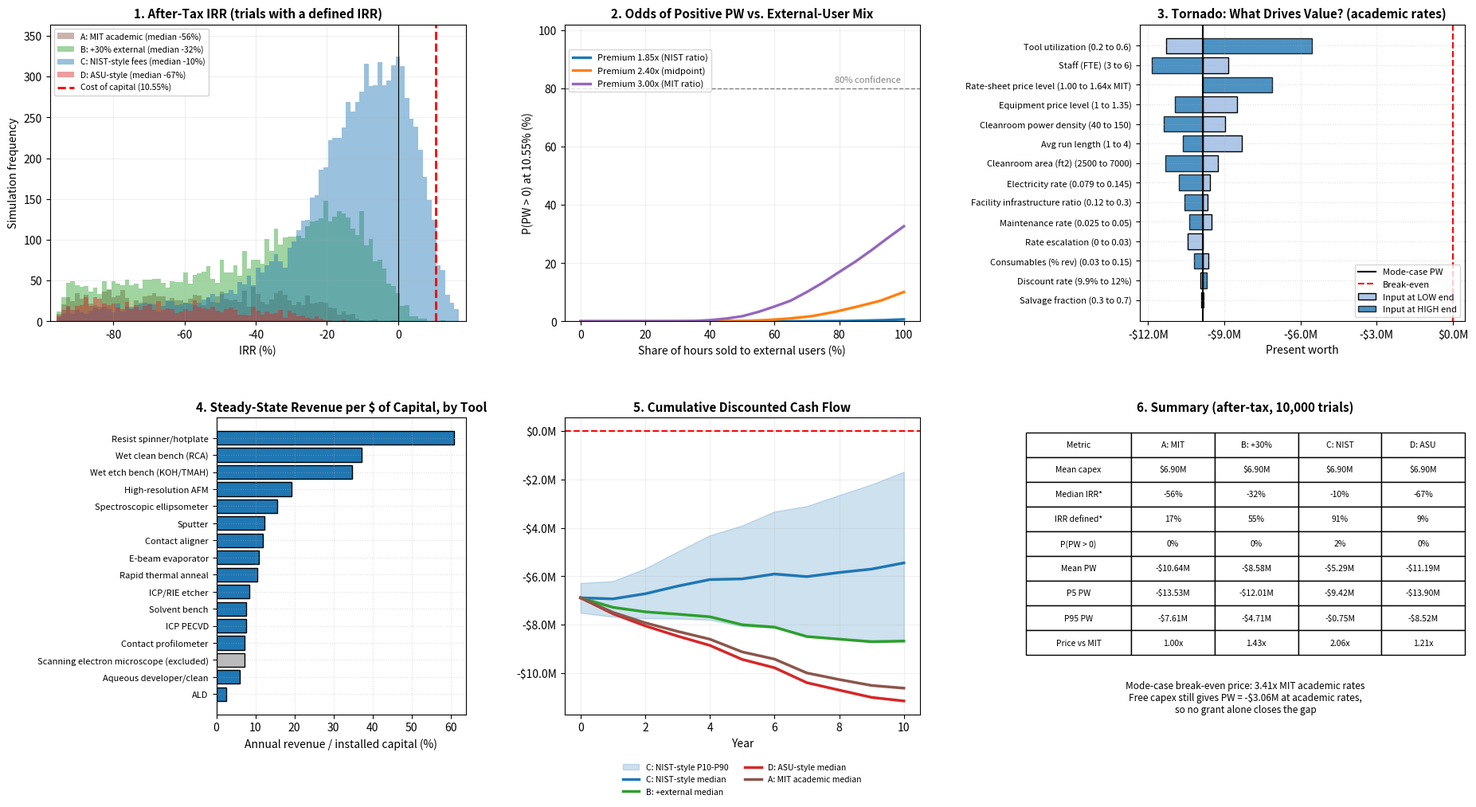

Write Python code to recreate this figure.
"""
Techno-Economic Monte Carlo: Shared-Use Nanofabrication Facility  (v2, source-grounded)
======================================================================================
Question
    At academic user-facility rates, does a lean shared-use nanofab recover its capital?
    If not, what price premium (external/industry users) or capital grant closes the gap,
    and which uncertainties drive that answer?

Structure (every input is tagged with a source and a confidence level in ASSUMPTIONS)
    Capex      : NIST NanoFab tool costs (2020 $, escalated to 2026) + install + facility ratio
    Revenue    : MIT.nano Fab.nano academic rate sheet (Jul 2026) x hours x utilization; external premium from the
                 MIT external sheet and the NIST NanoFab rate sheet (2020); optional NIST-style fee structure (scenario C)
    Opex       : BLS wages, NIST service-contract ratio / OSTI maintenance rule, consumables,
                 energy = cleanroom ft2 x W/ft2 (LBNL) x 8,760 h x Arizona industrial rate (EIA)
    Finance    : Damodaran semiconductor cost of capital and tax rate, NOL carry-forward,
                 tool-specific straight-line depreciation and replacement capex (NIST useful lives)

Run:  python nanofab_tea_model.py        (needs numpy, pandas, matplotlib)
Outputs: nanofab_dashboard_v2.png, nanofab_panel_1..6.png, assumptions.csv, tool_table.csv, price_benchmark.csv,
         summary.csv, scenario_summary.csv
"""
import numpy as np
import pandas as pd
import matplotlib
import matplotlib.pyplot as plt

# =====================================================================
# 0. SCENARIO SWITCHES
# =====================================================================
SEED, N_SIM, T = 42, 10_000, 10          # trials, horizon (years)
DISCOUNT_RATE = 0.1055                   # Damodaran: Semiconductor cost of capital
HURDLE_RATE = 0.12                       # your earlier MARR, shown as a stress case
EXT_SHARE = 0.30                         # share of open hours sold to external (industry) users in the mixed scenarios (assumed)
OCC_PER_TOOLHR = 0.5                     # NIST-style scenario: cleanroom occupant-hours billed per busy tool-hour (assumed)
INFL_NIST_2020_TO_2026 = 1.03 ** 6       # NIST rate sheet is dated 12/14/2020; escalate at NIST's own 3%/yr
ASU_HOURS = 9 * 5 * 50                   # ASU NanoFab staffed hours: 8a-5p Mon-Fri x 50 wks = 2,250 h (cores.research.asu.edu)
ASU_CR_ACAD, ASU_CR_STD = 64.0, 58.0     # ASU NanoFab cleanroom access, $/hr: academic/non-profit, ASU standard (2026 listing)
ASU_BILLED_SHARE = 20 / 35               # ASU: ~20 of 35+ tools billed separately from cleanroom time (staff reply, Oct 2026)
HOURS_PER_YEAR_CLEANROOM = 8760          # cleanroom HVAC and fans run 24/7, independent of tool open hours

# =====================================================================
# 1. FIXED INPUTS (with sources)
# =====================================================================
HOURS_PER_YEAR = (4 * 13 + 11) * 50      # MIT.nano hours: Mon-Thu 8a-9p (13h), Fri 8a-7p (11h) x 50 wks = 3,150 h
RAMP = np.array([0.70, 0.90] + [1.0] * (T - 2))   # revenue ramp-up (assumption)
COST_INFLATION = 0.03                    # NIST Table 1 uses 3%/yr
TAX_RATE = 0.1579                        # Damodaran: Semiconductor, avg of money-making firms
BENEFIT_LOAD = 1.35                      # fringe load on wages (verify vs BLS ECEC)
UTIL_NOISE = 0.04                        # year-to-year std of utilization
# BLS OEWS national mean annual wages: 1 EE-level manager + 2 materials engineers + 1 semiconductor technician
PAYROLL_4FTE = 129_100 + 2 * 120_250 + 60_180

# name, acquisition $, install $, useful life (yr), replacement $, MIT.nano analog, $/run, $/hr, include?
# NIST NanoFab (JRES 125:125009, 2020) Table 1; $/run includes per-spin fees where the rate sheet lists them.
TOOLS = [
    ("ALD",                       780_000, 250_000, 10, 1_048_000, "ALD-AllPurpose",              35, 20, True),
    ("ICP PECVD",                 700_000,  15_000, 10,   941_000, "PECVD-Oxford-TEOS",           60, 50, True),
    ("Sputter",                   199_000,  25_000, 15,   310_000, "Sputter-AJA-ChamberLoad",      0, 40, True),
    ("E-beam evaporator",         199_000,  25_000, 15,   310_000, "EBeam-AJA",                     0, 35, True),
    ("Rapid thermal anneal",      265_000, 104_000, 10,   356_000, "RTA-1100C-ASMicro",           50, 30, True),
    ("Contact aligner",           400_000,   5_000, 15,   623_000, "MaskAlign-MA6",               60, 40, True),
    ("Resist spinner/hotplate",    44_000,   1_000,  7,    54_000, "Spinner-Resist-L10",          20, 30, True),
    ("Aqueous developer/clean",   275_000,  15_000, 10,   370_000, "Develop-U10",                 30, 10, True),
    ("ICP/RIE etcher",            350_000, 200_000, 10,   470_000, "RIE-F-Samco-230iP",           60, 35, True),
    ("Wet clean bench (RCA)",      85_000,  50_000, 10,   114_000, "RCA-Diffusion-L02",           60, 40, True),
    ("Wet etch bench (KOH/TMAH)",  94_000,  50_000,  5,   109_000, "SiliconEtch-KOH-TMAH-L06",    60, 40, True),
    ("Solvent bench",             165_000,  65_000,  5,   191_000, "Solvent-L06",                 30, 10, True),
    ("Spectroscopic ellipsometer",175_000,   1_000,  7,   215_000, "Ellipsometer-Semilab-SE2000", 20, 30, True),
    ("Contact profilometer",      187_000,   1_000,  7,   230_000, "Dektak-XT",                   10, 15, True),
    ("High-resolution AFM",       300_000,   2_000, 10,   403_000, "AFM-Asylum-JupiterXR",        50, 60, True),
    ("Scanning electron microscope", 800_000, 116_000, 10, 1_075_000, "SEM-Zeiss-Sigma300",       50, 70, False),  # set True to add
]
FAC_LIFE = 15                            # NIST facilities systems: 15-year useful life

# MIT.nano EXTERNAL rates (Fab.nano external sheet, July 2026) for the same 15 tools: (run $, hourly $)
EXT_FEES = {
    "ALD": (105, 60), "ICP PECVD": (180, 150), "Sputter": (0, 120), "E-beam evaporator": (0, 105),
    "Rapid thermal anneal": (150, 90), "Contact aligner": (180, 120), "Resist spinner/hotplate": (60, 90),
    "Aqueous developer/clean": (90, 30), "ICP/RIE etcher": (180, 105), "Wet clean bench (RCA)": (180, 120),
    "Wet etch bench (KOH/TMAH)": (180, 120), "Solvent bench": (90, 30), "Spectroscopic ellipsometer": (60, 90),
    "Contact profilometer": (30, 45), "High-resolution AFM": (150, 180), "Scanning electron microscope": (150, 210),
}
# NIST NanoFab rate sheet (12/14/2020), nearest analog tool: (NIST tool, reduced $/hr, standard $/hr).
# Metrology tools sit inside NIST's per-hour cleanroom occupancy fee, so they carry no separate tool rate.
NIST_MATCH = {
    "ALD": ("Oxford FlexAL RPT ALD", 77, 143), "ICP PECVD": ("Plasma-Therm Versaline HD PECVD", 73, 135),
    "Sputter": ("Denton Discovery 550", 88, 163), "E-beam evaporator": ("Denton Infinity 22", 69, 128),
    "Rapid thermal anneal": ("AnnealSys RTA", 81, 151), "Contact aligner": ("Suss MA6", 43, 80),
    "Resist spinner/hotplate": ("CEE Apogee spinner", 23, 43), "Aqueous developer/clean": ("Suss Delta12AQ developer", 50, 93),
    "ICP/RIE etcher": ("Unaxis Shuttleline ICP", 70, 130), "Wet clean bench (RCA)": ("SSEC single-wafer acid spray", 27, 50),
    "Wet etch bench (KOH/TMAH)": ("SSEC single-wafer acid spray (no KOH tool at NIST)", 27, 50),
    "Solvent bench": ("Microprocess Avenger solvent liftoff", 76, 141),
    "Spectroscopic ellipsometer": ("Woollam XLS-100 (in occupancy fee)", 0, 0),
    "Contact profilometer": ("Dektak XT (in occupancy fee)", 0, 0), "High-resolution AFM": ("Veeco Dimension 3100 AFM", 65, 120),
    "Scanning electron microscope": ("Zeiss Ultra 60 FE-SEM", 66, 122),
}
NIST_OCC_REDUCED, NIST_OCC_STANDARD = 36, 67   # $/hr per person in the cleanroom, NIST 2020

# Uncertain inputs: (low, mode, high, source, confidence). Sampled triangular, held constant within a trial.
PARAMS = {
    "utilization":  (0.20, 0.30, 0.60, "MIT.nano: ~160,000 h over 88,000 uses (1.8 h each) on 200+ tools = ~25% of 3,150 open h (article does not define the hours; read as tool-hours). Mode a bit above that average because the 15 tools are popular process tools; high end below OSTI 70% ceiling.", "Medium"),
    "run_hours":    (1.0, 2.0, 4.0, "Average hours per billed run, converts $/run fees to $/hr. Assumed.", "Low"),
    "labor_fte":    (3.0, 4.0, 6.0, "NIST NanoFab staffs 20 FTE for $56M of tools; a lean 4-FTE core covers 63 open hrs/wk.", "Medium"),
    "maint_rate":   (0.025, 0.035, 0.05, "Low: NIST service contracts $1.403M / $56.0M tools = 2.5%. High: OSTI 5%/yr rule.", "Medium"),
    "cr_area":      (2_500, 3_800, 7_000, "ASU NanoFab: 3,800 ft2 Class 100 cleanroom for 35+ tools (checks MIT.nano scaling: ~50,000 ft2 / 200+ tools = 250 ft2 per tool, x15 = 3,750). High end for small-scale diseconomies; low ~ tool footprints (OSTI 50-150 ft2) plus aisles.", "Medium"),
    "w_per_ft2":    (40, 80, 150, "LBNL: HVAC design 75-125 W/ft2 (design, not measured); measured process 4-49 W/ft2. Low = looser ISO class / lower load factor.", "Medium"),
    "elec_rate":    (0.079, 0.095, 0.145, "Low: EIA 2024 Arizona industrial avg 7.90 c/kWh. High: PowerCost example $0.12/kWh + $18/kW demand on a flat load. Mode assumed.", "Medium"),
    "consum_pct":   (0.03, 0.08, 0.15, "Unrecovered chemicals/gases as % of rate revenue. Wafers and '+materials' are billed pass-through (MIT.nano).", "Low"),
    "capex_mult":   (1.00, 1.194, 1.35, "NIST costs are 2020 $; escalated 6 yrs at NIST's own 3%/yr (1.03^6). Low = used/discounted.", "Medium"),
    "fac_ratio":    (0.12, 0.159, 0.30, "NIST facilities $8.913M / tools $56.006M = 15.9%; high end for small-scale diseconomies.", "Medium"),
    "salvage_frac": (0.30, 0.50, 0.70, "Resale value as share of remaining book value of tools at year 10. Assumed.", "Low"),
    "rate_growth":  (0.00, 0.03, 0.03, "Annual rate-sheet escalation; assumed to track cost inflation (cost-recovery pricing).", "Low"),
}
PLABEL = {"utilization": "Tool utilization", "run_hours": "Avg run length", "labor_fte": "Staff (FTE)",
          "maint_rate": "Maintenance rate", "cr_area": "Cleanroom area (ft2)", "w_per_ft2": "Cleanroom power density",
          "elec_rate": "Electricity rate", "consum_pct": "Consumables (% rev)",
          "capex_mult": "Equipment price level", "fac_ratio": "Facility infrastructure ratio",
          "salvage_frac": "Salvage fraction", "rate_growth": "Rate escalation"}

ACTIVE = [t for t in TOOLS if t[8]]

# External premium: derived from two published rate sheets (see price_benchmark.csv); sampled per trial.
PREMIUM = (1.85, 2.4, 3.0,
           "Low 1.85x: NIST standard/reduced (matched tools). High 3.00x: MIT.nano external/academic (every tool). Mode = midpoint, a judgment.",
           "Medium")


# =====================================================================
# 2. PRE-COMPUTED ASSET SCHEDULES (per $1 of price level; independent of the random draws)
# =====================================================================
def asset_schedules(tools):
    dep = np.zeros(T); repl = np.zeros(T); nbv = 0.0
    for _, acq, inst, life, rep, *_ in tools:
        cost = acq + inst
        for y in range(1, T + 1):                       # original asset
            if y <= life:
                dep[y - 1] += cost / life
        nbv += cost * max(0.0, 1 - T / life)
        if life < T:                                    # replace at end of life (NIST replacement cost)
            repl[life - 1] += rep                       # cash out in year `life`
            for y in range(life + 1, min(2 * life, T) + 1):
                dep[y - 1] += rep / life
            nbv += rep * max(0.0, 1 - (T - life) / life)
    return dep, repl, nbv


DEP_U, REPL_U, NBV_U = asset_schedules(ACTIVE)
CAP_U = sum(t[1] + t[2] for t in ACTIVE)               # tools + install, unscaled
ACQ_U = sum(t[1] for t in ACTIVE)
RUN_FEES, HR_FEES = sum(t[6] for t in ACTIVE), sum(t[7] for t in ACTIVE)

# --- price benchmarks, all expressed per busy hour of the whole 15-tool set (mode run length 2 h) ---
N_ACT = len(ACTIVE)
MIT_ACAD_PER_HR = RUN_FEES / 2 + HR_FEES
MIT_EXT_PER_HR = sum(EXT_FEES[t[0]][0] for t in ACTIVE) / 2 + sum(EXT_FEES[t[0]][1] for t in ACTIVE)
MIT_EXT_RATIO = MIT_EXT_PER_HR / MIT_ACAD_PER_HR                       # 3.00x
NIST_RED_TOOLS = sum(NIST_MATCH[t[0]][1] for t in ACTIVE)
NIST_STD_TOOLS = sum(NIST_MATCH[t[0]][2] for t in ACTIVE)
NIST_STD_OVER_RED = NIST_STD_TOOLS / NIST_RED_TOOLS                    # ~1.86x
NIST_RED_PER_HR = (NIST_RED_TOOLS + NIST_OCC_REDUCED * N_ACT * OCC_PER_TOOLHR) * INFL_NIST_2020_TO_2026
NIST_STD_PER_HR = (NIST_STD_TOOLS + NIST_OCC_STANDARD * N_ACT * OCC_PER_TOOLHR) * INFL_NIST_2020_TO_2026


# =====================================================================
# 3. MODEL
# =====================================================================
def model(p, price_mult=1.0, rate=DISCOUNT_RATE, noise=None, grant=0.0, base_rate=None, hours=None):
    """p: dict of (n,) arrays. price_mult scales the MIT academic rate sheet (scalar or (n,) array).
    base_rate, if given ($ per busy hour of the whole tool set, scalar or (n,)), replaces the MIT sheet."""
    n = len(p["utilization"]); t = np.arange(1, T + 1)
    m, fr = p["capex_mult"], p["fac_ratio"]
    noise = np.zeros((n, T)) if noise is None else noise

    # --- capital ---
    c0 = m * (CAP_U + fr * ACQ_U) - grant
    dep = m[:, None] * (DEP_U[None, :] + (fr * ACQ_U / FAC_LIFE)[:, None])
    repl = m[:, None] * REPL_U[None, :]
    nbv_tools = m * NBV_U
    nbv_fac = m * fr * ACQ_U * max(0.0, 1 - T / FAC_LIFE)
    salvage = p["salvage_frac"] * nbv_tools

    # --- revenue ---
    util = np.clip(p["utilization"][:, None] + noise, 0.05, 0.95)
    if base_rate is None:
        rate_sum = (RUN_FEES / p["run_hours"] + HR_FEES) * np.broadcast_to(np.asarray(price_mult, float), (n,))
    else:
        rate_sum = np.broadcast_to(np.asarray(base_rate, float), (n,))   # $ per busy hour across all tools
    esc_rev = (1 + p["rate_growth"][:, None]) ** t[None, :]
    hrs = HOURS_PER_YEAR if hours is None else hours
    rev = hrs * util * rate_sum[:, None] * RAMP[None, :] * esc_rev

    # --- operating costs ---
    esc_c = (1 + COST_INFLATION) ** t[None, :]
    labor = (PAYROLL_4FTE * BENEFIT_LOAD * p["labor_fte"] / 4)[:, None] * esc_c
    maint = (p["maint_rate"] * m * ACQ_U)[:, None] * esc_c
    kwh = p["cr_area"] * p["w_per_ft2"] / 1000 * HOURS_PER_YEAR_CLEANROOM      # 24/7 load, not open hours
    energy = (kwh * p["elec_rate"])[:, None] * esc_c
    consum = p["consum_pct"][:, None] * rev
    ebitda = rev - labor - maint - energy - consum

    # --- tax with NOL carry-forward (year-10 write-off of unsold assets included) ---
    ebit = ebitda - dep
    ebit[:, -1] += (salvage - nbv_tools) - nbv_fac
    nol = np.zeros(n); tax = np.zeros((n, T))
    for k in range(T):
        inc = ebit[:, k]
        use = np.where(inc > 0, np.minimum(nol, inc), 0.0)
        tax[:, k] = TAX_RATE * np.where(inc > 0, inc - use, 0.0)
        nol = nol + np.where(inc < 0, -inc, 0.0) - use

    cf = np.zeros((n, T + 1))
    cf[:, 0] = -c0
    cf[:, 1:] = ebitda - tax - repl
    cf[:, T] += salvage
    return {"cf": cf, "rev": rev, "ebitda": ebitda, "c0": c0}


def pw(cf, rate):
    return cf @ (1 + rate) ** -np.arange(T + 1)


def irr_vec(cf, lo=-0.95, hi=1.0, iters=80):
    """Vectorized bisection IRR; NaN when no root bracketed."""
    t = np.arange(T + 1)
    npv = lambda r: (cf * (1 + r)[:, None] ** -t).sum(axis=1)
    lo = np.full(len(cf), lo); hi = np.full(len(cf), hi)
    ok = (npv(lo) > 0) & (npv(hi) < 0)
    for _ in range(iters):
        mid = (lo + hi) / 2
        pos = npv(mid) > 0
        lo = np.where(pos, mid, lo); hi = np.where(pos, hi, mid)
    out = (lo + hi) / 2
    out[~ok] = np.nan
    return out


def base_case(**over):
    p = {k: np.array([v[1]]) for k, v in PARAMS.items()}
    p.update({k: np.array([float(v)]) for k, v in over.items()})
    return p


def det_pw(price_mult=1.0, rate=DISCOUNT_RATE, grant=0.0, hours=None, **over):
    return pw(model(base_case(**over), price_mult, rate, grant=grant, hours=hours)["cf"], rate)[0]


def bisect(f, lo, hi, iters=60):
    flo, fhi = f(lo), f(hi)
    if flo * fhi > 0:
        return np.nan
    for _ in range(iters):
        mid = (lo + hi) / 2
        if f(lo) * f(mid) <= 0: hi = mid
        else: lo = mid
    return (lo + hi) / 2


# =====================================================================
# 4. MONTE CARLO
# =====================================================================
rng = np.random.default_rng(SEED)
P = {k: rng.triangular(v[0], v[1], v[2], N_SIM) for k, v in PARAMS.items()}
NOISE = rng.normal(0, UTIL_NOISE, (N_SIM, T))              # common random numbers across scenarios

PREM = rng.triangular(PREMIUM[0], PREMIUM[1], PREMIUM[2], N_SIM)    # external premium per trial
PM_MIX = (1 - EXT_SHARE) + EXT_SHARE * PREM                         # B: MIT academic base, mixed customers
BASE_C = (1 - EXT_SHARE) * NIST_RED_PER_HR + EXT_SHARE * NIST_STD_PER_HR   # C: NIST-style fee structure, mixed
PM_C = BASE_C / MIT_ACAD_PER_HR                                     # C expressed as a multiple of the MIT sheet

res_a = model(P, 1.0, noise=NOISE)                                  # A: MIT academic rates only
res_s = model(P, PM_MIX, noise=NOISE)                               # B: academic + 30% external
res_c = model(P, base_rate=BASE_C, noise=NOISE)                     # C: NIST-style rate card + occupancy fee
BASE_D = ASU_BILLED_SHARE * MIT_ACAD_PER_HR + ASU_CR_ACAD * N_ACT * OCC_PER_TOOLHR   # D: ASU-style (tool rates are an MIT proxy)
PM_D = BASE_D / MIT_ACAD_PER_HR
res_d = model(P, base_rate=BASE_D, noise=NOISE, hours=ASU_HOURS)    # D: ASU staffed hours + ASU cleanroom fee, academic users only
pw_a, pw_s, pw_c, pw_d = (pw(r["cf"], DISCOUNT_RATE) for r in (res_a, res_s, res_c, res_d))
irr_a, irr_s, irr_c, irr_d = (irr_vec(r["cf"]) * 100 for r in (res_a, res_s, res_c, res_d))

# deterministic break-evens (all inputs at their modes)
pw_base = det_pw()
be_pm = bisect(lambda x: det_pw(price_mult=x), 0.5, 8.0)
capex_base = float(model(base_case())["c0"][0])
grant_needed = max(0.0, -pw_base)
pw_free_capex = det_pw(grant=capex_base)                            # PW if the capital were free
kwh_mode = PARAMS["cr_area"][1] * PARAMS["w_per_ft2"][1] / 1000 * HOURS_PER_YEAR_CLEANROOM
energy_mode = kwh_mode * PARAMS["elec_rate"][1]                     # mode-case year-1 electricity bill


def det_pw_c(occ):                                                  # scenario C at mode inputs, varying occupancy hours
    red = (NIST_RED_TOOLS + NIST_OCC_REDUCED * N_ACT * occ) * INFL_NIST_2020_TO_2026
    std = (NIST_STD_TOOLS + NIST_OCC_STANDARD * N_ACT * occ) * INFL_NIST_2020_TO_2026
    b = (1 - EXT_SHARE) * red + EXT_SHARE * std
    return pw(model(base_case(), base_rate=b)["cf"], DISCOUNT_RATE)[0]

def det_pw_d(occ):                                                  # scenario D at mode inputs, varying occupancy hours
    b = ASU_BILLED_SHARE * MIT_ACAD_PER_HR + ASU_CR_ACAD * N_ACT * occ
    return pw(model(base_case(), base_rate=b, hours=ASU_HOURS)["cf"], DISCOUNT_RATE)[0]

# P(PW>0) as a function of price multiplier (mapped to external share x premium)
pm_grid = np.round(np.arange(1.0, 6.05, 0.1), 2)
p_pos = np.array([np.mean(pw(model(P, x, noise=NOISE)["cf"], DISCOUNT_RATE) > 0) for x in pm_grid])
be80 = pm_grid[np.argmax(p_pos >= 0.8)] if (p_pos >= 0.8).any() else np.nan

# tornado at the academic-rate base case
rows = []
for k, (lo, mo, hi, *_r) in PARAMS.items():
    rows.append((PLABEL[k], det_pw(**{k: lo}), det_pw(**{k: hi}), f"{lo:g} to {hi:g}"))
rows.append(("Discount rate", det_pw(rate=0.0989), det_pw(rate=HURDLE_RATE), "9.9% to 12%"))
_lvl = NIST_RED_PER_HR / MIT_ACAD_PER_HR
rows.append(("Rate-sheet price level", det_pw(price_mult=1.0), det_pw(price_mult=_lvl), f"1.00 to {_lvl:.2f}x MIT"))
torn = pd.DataFrame(rows, columns=["Variable", "PW_a", "PW_b", "Range_label"])
torn["Spread"] = (torn.PW_a - torn.PW_b).abs()
torn = torn.sort_values("Spread").reset_index(drop=True)

# utilization is the biggest lever and the least certain input: show what price each level needs
UTIL_GRID = [0.20, 0.30, 0.40, 0.50, 0.60, 0.70]
df_util = pd.DataFrame([(u, bisect(lambda x: det_pw(price_mult=x, utilization=u), 0.3, 12.0), det_pw(utilization=u))
                        for u in UTIL_GRID], columns=["Utilization", "Break_even_price_multiplier", "PW_at_academic_rates"])

# per-tool economics (steady state, mode inputs, academic rates)
tool_rows = []
for name, acq, inst, life, rep, analog, run_fee, hr_fee, inc in TOOLS:
    eff = run_fee / PARAMS["run_hours"][1] + hr_fee
    revenue = HOURS_PER_YEAR * PARAMS["utilization"][1] * eff
    capital = PARAMS["capex_mult"][1] * (acq + inst + PARAMS["fac_ratio"][1] * acq)
    tool_rows.append(dict(Tool=name, MIT_analog=analog, Acquisition_2020=acq, Install=inst, Life_yr=life,
                          Replacement_2020=rep, Run_fee=run_fee, Hourly_fee=hr_fee, Effective_rate_per_hr=eff,
                          Steady_revenue=revenue, Capital_2026=capital, Revenue_per_capital=revenue / capital, Included=inc))
df_tools = pd.DataFrame(tool_rows)

# =====================================================================
# 5. REPORT
# =====================================================================
def stats(name, irr, v, c0):
    return {"Scenario": name, "Median IRR %": np.nanmedian(irr), "IRR defined": 1 - np.isnan(irr).mean(), "P(IRR>=rate)": np.nanmean(irr >= DISCOUNT_RATE * 100),
            "P(PW>0)": np.mean(v > 0), "Mean PW": v.mean(), "P5 PW": np.percentile(v, 5), "P95 PW": np.percentile(v, 95),
            "Mean capex": c0.mean(), "Failed IRR": int(np.isnan(irr).sum())}

summ = pd.DataFrame([stats("A: MIT academic rates only", irr_a, pw_a, res_a["c0"]),
                     stats(f"B: {EXT_SHARE:.0%} external, premium {PREMIUM[0]}-{PREMIUM[2]}x", irr_s, pw_s, res_s["c0"]),
                     stats(f"C: NIST-style rate card + occupancy, {EXT_SHARE:.0%} external", irr_c, pw_c, res_c["c0"]),
                     stats("D: ASU-style (2,250 staffed h, cleanroom fee, academic only)", irr_d, pw_d, res_d["c0"])])
print(f"Tools: {len(ACTIVE)} | initial capex (mode case): ${capex_base:,.0f}")
print(f"Mode-case PW at {DISCOUNT_RATE:.2%}: ${pw_base:,.0f}")
print(f"External premium: MIT external/academic = {MIT_EXT_RATIO:.2f}x | NIST standard/reduced (matched tools) = {NIST_STD_OVER_RED:.2f}x")
print(f"Per busy hour of the 15-tool set: MIT academic ${MIT_ACAD_PER_HR:,.0f} | MIT external ${MIT_EXT_PER_HR:,.0f} | "
      f"NIST reduced+occ (2026$) ${NIST_RED_PER_HR:,.0f} | NIST standard+occ (2026$) ${NIST_STD_PER_HR:,.0f}")
print(f"NIST reduced tool rates alone, 2026$: ${NIST_RED_TOOLS * INFL_NIST_2020_TO_2026:,.0f}  ({NIST_RED_TOOLS * INFL_NIST_2020_TO_2026 / MIT_ACAD_PER_HR:.2f}x MIT academic)")
print(f"Scenario C price level = {PM_C:.2f}x MIT academic")
print(f"Energy, mode case: {kwh_mode/1e6:.2f} GWh/yr -> ${energy_mode:,.0f}/yr (24/7 load)")
print(f"Break-even price multiplier (mode case, vs MIT academic): {be_pm:.2f}x | first multiplier with P(PW>0)>=80%: {be80}")
print(f"Mode-case PW at academic rates with FREE capex: ${pw_free_capex:,.0f}"
      + ("  -> no capital grant alone can close the gap" if pw_free_capex < 0 else ""))
print("Utilization sweep (break-even price multiplier vs MIT academic; PW at academic rates):")
print(df_util.round(2).to_string(index=False))
print("Scenario C mode-case PW by occupancy hours per busy tool-hour: " +
      ", ".join(f"{o}: ${det_pw_c(o)/1e6:,.2f}M" for o in (0.0, 0.5, 1.0, 1.5)) +
      f"  | break-even occupancy: {bisect(det_pw_c, 0.0, 6.0):.2f}")
print(f"Staffed-hours test (academic rates, mode): {HOURS_PER_YEAR:,} h -> ${det_pw()/1e6:,.2f}M | ASU {ASU_HOURS:,} h -> ${det_pw(hours=ASU_HOURS)/1e6:,.2f}M "
      f"| break-even price at ASU hours: {bisect(lambda x: det_pw(price_mult=x, hours=ASU_HOURS), 0.3, 12.0):.2f}x")
print(f"Scenario D (ASU-style) price level = {PM_D:.2f}x MIT academic per busy hour; mode PW by occupancy 0/0.5/1.0/1.5: " +
      ", ".join(f"${det_pw_d(o)/1e6:,.2f}M" for o in (0.0, 0.5, 1.0, 1.5)) + f" | break-even occupancy: {bisect(det_pw_d, 0.0, 8.0):.2f}")
print(summ.round(3).to_string(index=False))

# =====================================================================
# 6. DASHBOARD
# =====================================================================
money = plt.FuncFormatter(lambda x, _: f"-${abs(x)/1e6:,.1f}M" if x < 0 else f"${x/1e6:,.1f}M")
fig = plt.figure(figsize=(19, 10.5))
# explicit layout (left, bottom, width, height): wide gutters so long tick labels never touch the neighbouring panel
ax1 = fig.add_axes([0.055, 0.585, 0.275, 0.355]); ax2 = fig.add_axes([0.395, 0.585, 0.235, 0.355]); ax3 = fig.add_axes([0.775, 0.585, 0.215, 0.355])
ax4 = fig.add_axes([0.165, 0.115, 0.165, 0.355]); ax5 = fig.add_axes([0.395, 0.115, 0.235, 0.355]); ax6 = fig.add_axes([0.700, 0.115, 0.290, 0.355])
axes = np.array([[ax1, ax2, ax3], [ax4, ax5, ax6]])
C_A, C_S, C_C, C_D = "#8c564b", "#2ca02c", "#1f77b4", "#d62728"

# Panel 1: IRR
lo_b, hi_b = np.nanpercentile(np.r_[irr_a, irr_s, irr_c, irr_d], [0.5, 99.5])
bins = np.linspace(lo_b - 2, hi_b + 4, 90)
for irr_x, col, lab in [(irr_a, C_A, "A: MIT academic"), (irr_s, C_S, f"B: +{EXT_SHARE:.0%} external"),
                        (irr_c, C_C, f"C: NIST-style fees"), (irr_d, C_D, "D: ASU-style")]:
    ax1.hist(irr_x[~np.isnan(irr_x)], bins, color=col, alpha=0.45, label=f"{lab} (median {np.nanmedian(irr_x):.0f}%)")
ax1.axvline(DISCOUNT_RATE * 100, color="red", ls="--", lw=2, label=f"Cost of capital ({DISCOUNT_RATE:.2%})")
ax1.axvline(0, color="black", lw=0.8)
ax1.set(title="1. After-Tax IRR (trials with a defined IRR)", xlabel="IRR (%)", ylabel="Simulation frequency")
ax1.set_xlim(lo_b - 4, max(hi_b + 6, DISCOUNT_RATE * 100 + 6)); ax1.margins(y=0.12)
ax1.legend(fontsize=7.5, loc="upper left", framealpha=0.9); ax1.grid(alpha=0.2)

# Panel 2: P(PW>0) vs external share, one line per premium
shares = np.linspace(0, 1, 101)
for prem, c, tag in [(PREMIUM[0], "#1f77b4", "NIST ratio"), (PREMIUM[1], "#ff7f0e", "midpoint"), (PREMIUM[2], "#9467bd", "MIT ratio")]:
    pms = (1 - shares) + shares * prem
    ax2.plot(shares * 100, np.interp(pms, pm_grid, p_pos, right=p_pos[-1]) * 100, lw=2.4, color=c, label=f"Premium {prem:.2f}x ({tag})")
ax2.axhline(80, color="gray", ls="--", lw=1)
ax2.set(title="2. Odds of Positive PW vs. External-User Mix", xlabel="Share of hours sold to external users (%)",
        ylabel=f"P(PW > 0) at {DISCOUNT_RATE:.2%} (%)", ylim=(0, 102))
ax2.text(99, 82, "80% confidence", fontsize=8, color="gray", ha="right")
ax2.legend(fontsize=8, loc="upper left", bbox_to_anchor=(0.0, 0.93)); ax2.grid(alpha=0.2)

# Panel 3: tornado
ys = np.arange(len(torn))
ax3.barh(ys, torn.PW_a - pw_base, left=pw_base, color="#aec7e8", edgecolor="black", label="Input at LOW end")
ax3.barh(ys, torn.PW_b - pw_base, left=pw_base, color="#1f77b4", alpha=0.8, edgecolor="black", label="Input at HIGH end")
ax3.axvline(pw_base, color="black", lw=1.5, label="Mode-case PW"); ax3.axvline(0, color="red", ls="--", lw=1.5, label="Break-even")
ax3.set_yticks(ys); ax3.set_yticklabels([f"{v} ({r})" for v, r in zip(torn.Variable, torn.Range_label)], fontsize=8)
ax3.xaxis.set_major_formatter(money); ax3.xaxis.set_major_locator(plt.MaxNLocator(5))
_lo = min(torn.PW_a.min(), torn.PW_b.min(), pw_base); ax3.set_xlim(_lo - 0.04 * abs(_lo), 0.04 * abs(_lo))
ax3.set(title="3. Tornado: What Drives Value? (academic rates)", xlabel="Present worth")
ax3.legend(fontsize=8, loc="lower right"); ax3.grid(ls=":", alpha=0.4)

# Panel 4: revenue per $ of capital by tool
d4 = df_tools.sort_values("Revenue_per_capital")
colors = ["#bbbbbb" if not i else "#1f77b4" for i in d4.Included]
ax4.barh(d4.Tool + np.where(d4.Included, "", " (excluded)"), d4.Revenue_per_capital * 100, color=colors, edgecolor="black")
ax4.set(title="4. Steady-State Revenue per $ of Capital, by Tool", xlabel="Annual revenue / installed capital (%)")
ax4.tick_params(axis="y", labelsize=8); ax4.grid(ls=":", alpha=0.4)

# Panel 5: cumulative discounted cash flow
x = np.arange(T + 1); disc = (1 + DISCOUNT_RATE) ** -x
cum = {k: np.cumsum(r["cf"] * disc, axis=1) for k, r in (("a", res_a), ("s", res_s), ("c", res_c), ("d", res_d))}
p10, p50, p90 = np.percentile(cum["c"], [10, 50, 90], axis=0)
ax5.fill_between(x, p10, p90, color=C_C, alpha=0.22, label="C: NIST-style P10-P90")
ax5.plot(x, p50, color=C_C, lw=2.5, label="C: NIST-style median")
ax5.plot(x, np.median(cum["s"], axis=0), color=C_S, lw=2.5, label="B: +external median")
ax5.plot(x, np.median(cum["d"], axis=0), color=C_D, lw=2.5, label="D: ASU-style median")
ax5.plot(x, np.median(cum["a"], axis=0), color=C_A, lw=2.5, label="A: MIT academic median")
ax5.axhline(0, color="red", ls="--", lw=1.5); ax5.yaxis.set_major_formatter(money)
ax5.set(title="5. Cumulative Discounted Cash Flow", xlabel="Year")
ax5.legend(fontsize=7.5, loc="upper center", bbox_to_anchor=(0.5, -0.14), ncol=2, frameon=False); ax5.grid(alpha=0.2)

# Panel 6: summary table
fmt = lambda v: f"\\${v/1e6:,.2f}M" if v >= 0 else f"-\\${abs(v)/1e6:,.2f}M"
S = summ.reset_index(drop=True)
cells = [["Mean capex"] + [fmt(S["Mean capex"][i]) for i in range(4)],
         ["Median IRR*"] + [f"{S['Median IRR %'][i]:.0f}%" for i in range(4)],
         ["IRR defined*"] + [f"{S['IRR defined'][i]:.0%}" for i in range(4)],
         ["P(PW > 0)"] + [f"{S['P(PW>0)'][i]:.0%}" for i in range(4)],
         ["Mean PW"] + [fmt(S["Mean PW"][i]) for i in range(4)],
         ["P5 PW"] + [fmt(S["P5 PW"][i]) for i in range(4)],
         ["P95 PW"] + [fmt(S["P95 PW"][i]) for i in range(4)],
         ["Price vs MIT"] + ["1.00x", f"{PM_MIX.mean():.2f}x", f"{PM_C:.2f}x", f"{PM_D:.2f}x"]]
ax6.axis("off")
tb = ax6.table(cellText=cells, colLabels=["Metric", "A: MIT", f"B: +{EXT_SHARE:.0%}", "C: NIST", "D: ASU"], cellLoc="center",
               colWidths=[0.24, 0.19, 0.19, 0.19, 0.19], bbox=[0.0, 0.2, 1.0, 0.75])
tb.auto_set_font_size(False); tb.set_fontsize(7.5)
ax6.set_title("6. Summary (after-tax, 10,000 trials)", fontsize=11, fontweight="bold")
ax6.text(0.5, 0.0, f"Mode-case break-even price: {be_pm:.2f}x MIT academic rates\n"
         + (f"Free capex still gives PW = {fmt(pw_free_capex)} at academic rates,\nso no grant alone closes the gap"
            if pw_free_capex < 0 else f"Capital grant to break even at academic rates: {fmt(grant_needed)}"),
         ha="center", va="bottom", transform=ax6.transAxes, fontsize=8.5)

for a in (ax1, ax2, ax3, ax4, ax5):
    a.title.set_fontsize(11); a.title.set_fontweight("bold")
fig.savefig("nanofab_dashboard_v2.png", dpi=300)
renderer = fig.canvas.get_renderer()
for i, a in enumerate(axes.flat, 1):
    ext = a.get_tightbbox(renderer).transformed(fig.dpi_scale_trans.inverted()).expanded(1.04, 1.06)
    fig.savefig(f"nanofab_panel_{i}.png", dpi=300, bbox_inches=ext)

# =====================================================================
# 7. EXPORTS
# =====================================================================
pd.DataFrame([(PLABEL[k], *v[:3], v[3], v[4]) for k, v in PARAMS.items()] +
             [("External premium (x academic)", *PREMIUM[:3], PREMIUM[3], PREMIUM[4])],
             columns=["Input", "Low", "Mode", "High", "Source / rationale", "Confidence"]).to_csv("assumptions.csv", index=False)
df_tools.to_csv("tool_table.csv", index=False)
df_util.to_csv("utilization_sweep.csv", index=False)
pb = []
for t in ACTIVE:
    n_, nr, ns = NIST_MATCH[t[0]]
    pb.append(dict(Tool=t[0], MIT_academic_run=t[6], MIT_academic_hr=t[7], MIT_external_run=EXT_FEES[t[0]][0],
                   MIT_external_hr=EXT_FEES[t[0]][1], NIST_analog=n_, NIST_reduced_hr_2020=nr, NIST_standard_hr_2020=ns))
pd.DataFrame(pb).to_csv("price_benchmark.csv", index=False)
kv = {"initial_capex_mode_case": capex_base, "pw_mode_case": pw_base, "break_even_price_multiplier": be_pm,
      "price_multiplier_for_80pct_confidence": be80, "pw_with_free_capex": pw_free_capex,
      "mit_external_over_academic": MIT_EXT_RATIO, "nist_standard_over_reduced": NIST_STD_OVER_RED,
      "scenario_C_price_level_vs_mit": PM_C, "energy_gwh_per_year_mode": kwh_mode / 1e6, "energy_cost_year1_mode": energy_mode,
      "scenario_D_price_level_vs_mit": PM_D, "asu_staffed_hours": ASU_HOURS, "pw_mode_asu_hours_academic": det_pw(hours=ASU_HOURS),
      "n_tools": len(ACTIVE), "hours_per_year": HOURS_PER_YEAR, "discount_rate": DISCOUNT_RATE}
pd.concat([pd.Series(kv).rename("value").to_frame().reset_index().rename(columns={"index": "metric"}),
           ], ignore_index=True).to_csv("summary.csv", index=False)
summ.to_csv("scenario_summary.csv", index=False)
if matplotlib.get_backend().lower() != "agg":
    plt.show()
